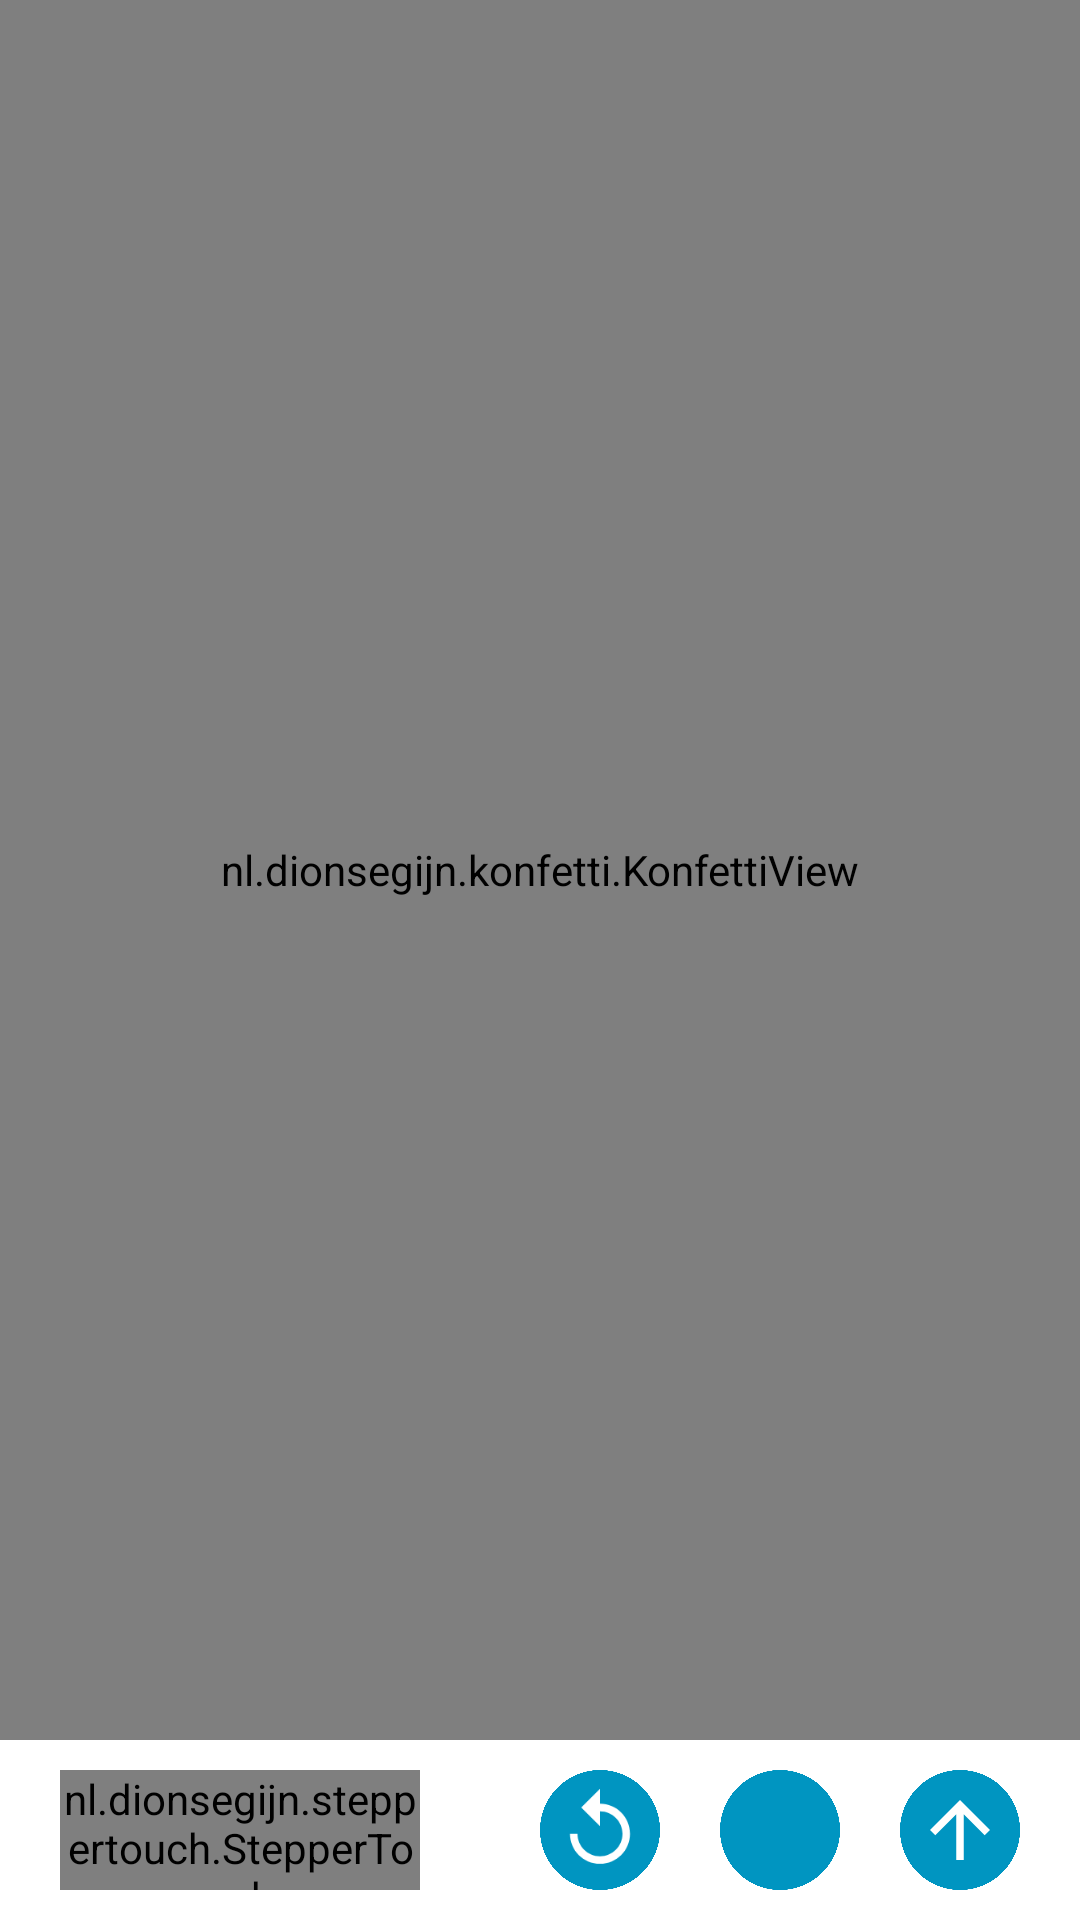

Here is an Android app screen rendered from its layout file. Give the layout XML and the strings, colors and styles it references.
<!-- AndroidManifest.xml: application theme AppTheme -->
<!-- res/layout/activity_agent_animation_view.xml -->
<RelativeLayout xmlns:android="http://schemas.android.com/apk/res/android"
    xmlns:tools="http://schemas.android.com/tools"
    android:layout_width="match_parent"
    xmlns:app="http://schemas.android.com/apk/res-auto"
    android:layout_height="match_parent"
    android:background="@color/white"
    android:orientation="vertical">


<RelativeLayout
    android:layout_width="match_parent"
    android:visibility="visible"
    android:layout_height="match_parent">
    <androidx.recyclerview.widget.RecyclerView
        android:id="@+id/recycler_view"
        android:layout_marginBottom="60dp"
        android:layout_width="match_parent"
        android:layout_height="match_parent"
        android:background="@drawable/recycler"
        app:animationDuration="600"

        app:layoutAnimation="@anim/layout_animation"
        app:layoutManagerOrientation="vertical"
        app:layoutManagerType="linear" />
    <ImageView
        android:id="@+id/btnAddItem"
        android:layout_alignParentRight="true"
        android:layout_alignParentBottom="true"
        android:layout_width="40dp"
        android:layout_marginBottom="10dp"
        android:layout_marginRight="20dp"
        android:src="@drawable/ic_arrow_upward_black_24dp"
        android:tint="@color/white"
        android:padding="5dp"
        android:background="@drawable/roundbluecolor"
        android:textColor="@color/white"

        android:layout_height="40dp" />
    <nl.dionsegijn.steppertouch.StepperTouch
        android:id="@+id/stepperTouch"
        android:layout_width="120dp"
        android:layout_marginBottom="10dp"
        app:stepperBackgroundColor="@color/colorPrimary"
        android:layout_marginLeft="20dp"
        android:layout_alignParentBottom="true"
        android:layout_height="40dp" />

    <ImageView
        android:id="@+id/repeatP"
        android:layout_alignParentBottom="true"
        android:layout_width="40dp"
        android:layout_toLeftOf="@id/sharePresentation"
        android:layout_marginBottom="10dp"
        android:layout_marginRight="20dp"
        android:src="@drawable/ic_replay_black_24dp"
        android:tint="@color/white"
        android:padding="5dp"
        android:background="@drawable/roundbluecolor"
        android:textColor="@color/white"

        android:layout_height="40dp" />
    <ImageView
        android:id="@+id/sharePresentation"
        android:layout_alignParentBottom="true"
        android:layout_width="40dp"
        android:layout_toLeftOf="@id/btnAddItem"
        android:layout_marginBottom="10dp"
        android:layout_marginRight="20dp"
        android:src="@drawable/ic_menu_share"
        android:tint="@color/white"
        android:padding="5dp"
        android:background="@drawable/roundbluecolor"
        android:textColor="@color/white"

        android:layout_height="40dp" />


</RelativeLayout>



    <pl.droidsonroids.gif.GifImageView
        android:id="@+id/tkview"
        android:layout_marginBottom="60dp"

        android:layout_width="match_parent"
        android:layout_height="match_parent"
        android:src="@drawable/welcome"
        android:background="#001f36"
        />
    <nl.dionsegijn.konfetti.KonfettiView
        android:id="@+id/viewKonfetti"
        android:layout_marginBottom="60dp"
        android:layout_width="match_parent"
        android:layout_height="match_parent" />
</RelativeLayout>
<!-- resources referenced by this layout -->
<resources>
  <color name="colorPrimary">#3399ff</color>
  <color name="white">#FFFFFF</color>
  <!-- drawable ic_arrow_upward_black_24dp (drawable) -->
  <vector android:height="24dp" android:tint="#35A1CF"
      android:viewportHeight="24.0" android:viewportWidth="24.0"
      android:width="24dp" xmlns:android="http://schemas.android.com/apk/res/android">
      <path android:fillColor="#FF000000" android:pathData="M4,12l1.41,1.41L11,7.83V20h2V7.83l5.58,5.59L20,12l-8,-8 -8,8z"/>
  </vector>
  <!-- drawable ic_replay_black_24dp (drawable) -->
  <vector android:height="24dp" android:tint="#35A1CF"
      android:viewportHeight="24.0" android:viewportWidth="24.0"
      android:width="24dp" xmlns:android="http://schemas.android.com/apk/res/android">
      <path android:fillColor="#FF000000" android:pathData="M12,5V1L7,6l5,5V7c3.31,0 6,2.69 6,6s-2.69,6 -6,6 -6,-2.69 -6,-6H4c0,4.42 3.58,8 8,8s8,-3.58 8,-8 -3.58,-8 -8,-8z"/>
  </vector>
  <!-- drawable roundbluecolor: png bitmap (drawable, 31650 bytes) -->
  <style name="AppTheme" parent="Theme.AppCompat.Light.NoActionBar">
          
          <item name="colorPrimary">@color/colorPrimary</item>
          <item name="colorPrimaryDark">@color/colorPrimaryDark</item>
          <item name="colorAccent">@color/colorAccent</item>
      </style>
  <color name="colorPrimaryDark">#3399ff</color>
  <color name="colorAccent">#FF4081</color>
</resources>
